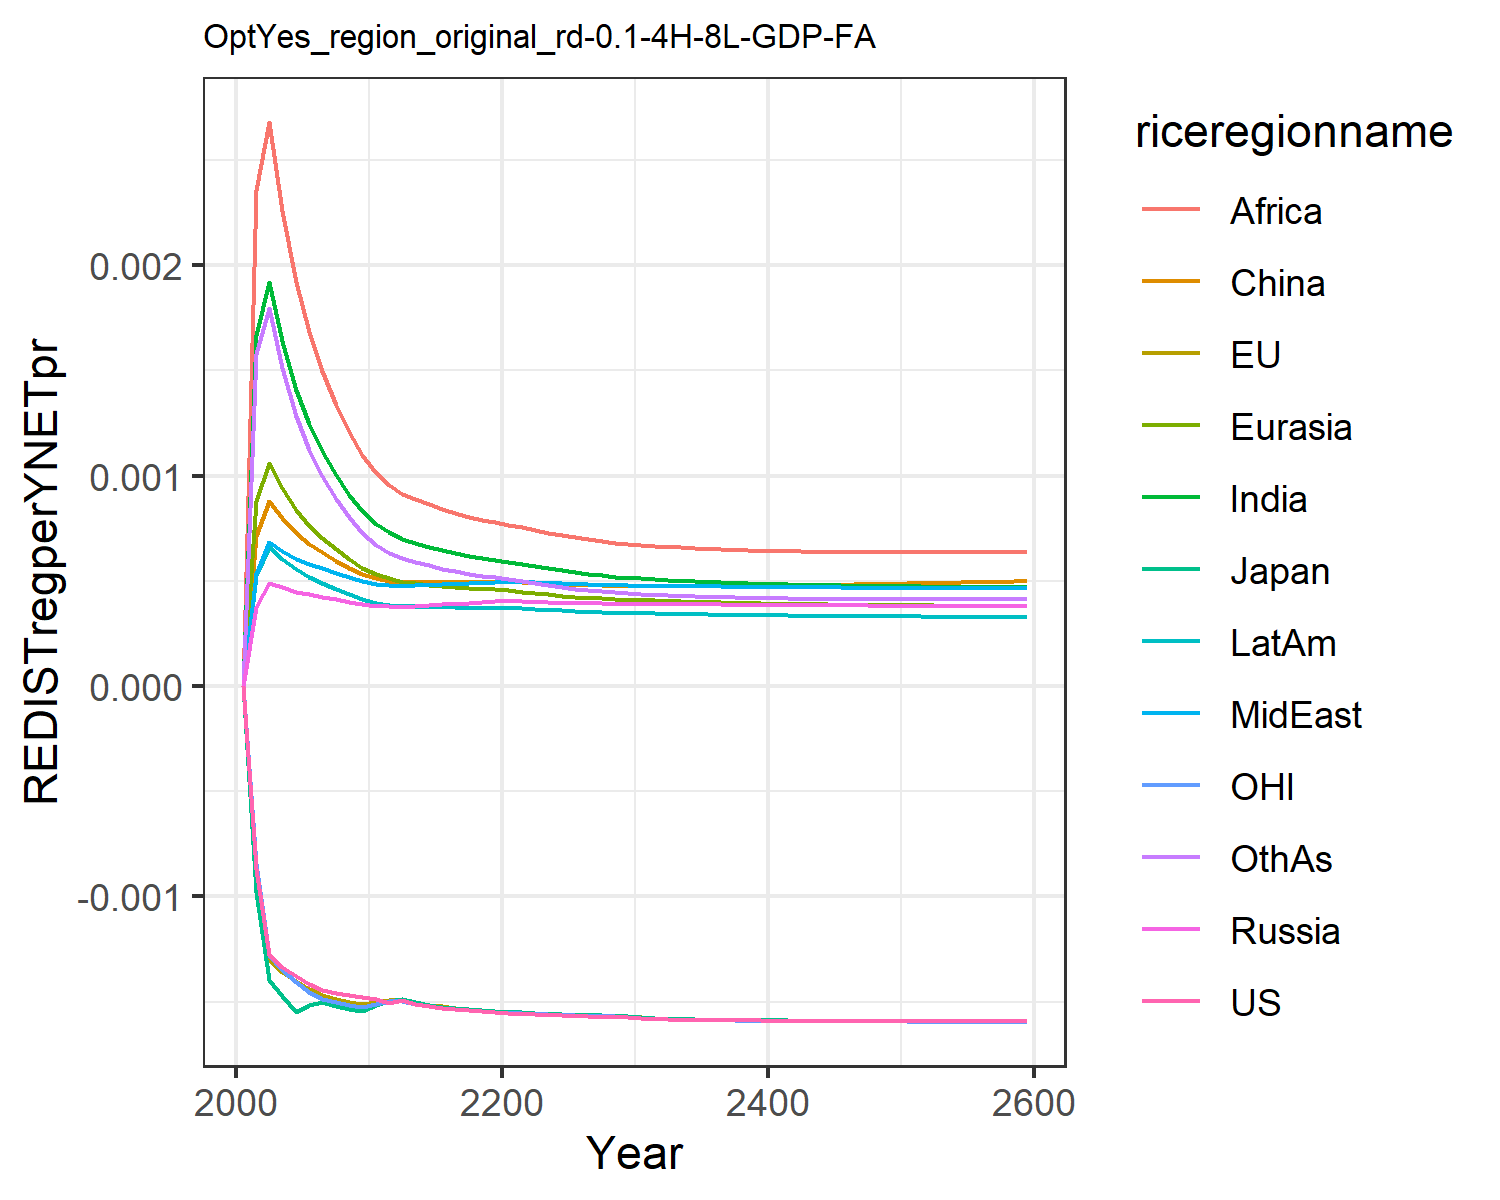

The data file committed next to this chart (first rows):
0.0, 0.0, 0.0, 0.0, 0.0, 0.0, 0.0, 0.0, 0.0, 0.0, 0.0, 0.0
-0.0008704, -0.0008932, -0.000981, 0.0003747, 0.0008802, 0.0007117, 0.001668, 0.0005302, 0.002358, 0.0005296, -0.0008471, 0.00158
-0.001277, -0.001299, -0.0014, 0.0004915, 0.00106, 0.0008794, 0.001922, 0.0006829, 0.00268, 0.0006608, -0.00128, 0.001797
-0.001338, -0.001359, -0.001472, 0.0004701, 0.0009395, 0.0007976, 0.001638, 0.0006428, 0.002257, 0.0006043, -0.001349, 0.001512
-0.00138, -0.001401, -0.001549, 0.0004487, 0.0008368, 0.0007261, 0.001409, 0.0006048, 0.001922, 0.0005538, -0.001406, 0.001286
-0.001418, -0.001442, -0.001517, 0.000435, 0.0007626, 0.0006752, 0.001244, 0.0005791, 0.001682, 0.0005177, -0.001455, 0.001124
-0.001445, -0.001471, -0.001504, 0.0004244, 0.0007034, 0.0006347, 0.001115, 0.0005585, 0.001496, 0.0004886, -0.001489, 0.0009986
-0.001458, -0.001488, -0.00152, 0.0004119, 0.0006491, 0.0005961, 0.001003, 0.0005366, 0.001337, 0.0004603, -0.001504, 0.0008911
-0.001469, -0.001502, -0.001533, 0.0004, 0.0006023, 0.0005625, 0.0009094, 0.0005163, 0.001206, 0.0004351, -0.001515, 0.0008024
-0.001478, -0.001514, -0.001544, 0.0003885, 0.0005618, 0.0005333, 0.0008308, 0.0004977, 0.001097, 0.0004127, -0.001526, 0.0007287
-0.00149, -0.001502, -0.001518, 0.0003804, 0.0005307, 0.0005114, 0.0007702, 0.0004844, 0.001013, 0.0003958, -0.001511, 0.0006719
-0.001505, -0.001491, -0.001495, 0.0003792, 0.0005119, 0.0004988, 0.0007297, 0.0004804, 0.0009554, 0.0003873, -0.001498, 0.0006321
-0.001495, -0.001488, -0.001487, 0.0003776, 0.0004964, 0.0004948, 0.0006988, 0.0004763, 0.0009147, 0.0003797, -0.001495, 0.0006066
-0.001512, -0.001504, -0.001504, 0.000382, 0.0004894, 0.0004963, 0.0006803, 0.0004798, 0.0008893, 0.0003786, -0.00151, 0.0005903
-0.001523, -0.001515, -0.001516, 0.0003854, 0.000482, 0.0004958, 0.000662, 0.0004822, 0.0008641, 0.0003768, -0.001521, 0.0005735
-0.001531, -0.001524, -0.001524, 0.0003885, 0.0004752, 0.0004949, 0.0006455, 0.0004841, 0.0008411, 0.000375, -0.001529, 0.0005582
-0.001536, -0.001531, -0.001531, 0.0003917, 0.0004695, 0.0004943, 0.0006312, 0.0004862, 0.0008212, 0.0003736, -0.001535, 0.0005448
-0.001541, -0.001536, -0.001537, 0.000395, 0.0004648, 0.0004944, 0.0006191, 0.0004885, 0.0008043, 0.0003727, -0.00154, 0.0005333
-0.001545, -0.001541, -0.001542, 0.0003986, 0.0004612, 0.0004953, 0.0006089, 0.0004912, 0.0007905, 0.0003724, -0.001545, 0.0005236
-0.001549, -0.001546, -0.001546, 0.0004023, 0.0004587, 0.0004969, 0.0006006, 0.0004943, 0.0007793, 0.0003727, -0.001549, 0.0005157
-0.001554, -0.001549, -0.001549, 0.0004035, 0.0004543, 0.0004963, 0.0005915, 0.0004957, 0.0007673, 0.0003717, -0.001552, 0.0005072
-0.001558, -0.001552, -0.001552, 0.000402, 0.000448, 0.0004933, 0.0005808, 0.0004947, 0.0007534, 0.0003691, -0.001555, 0.0004975
-0.001561, -0.001555, -0.001555, 0.0004, 0.0004414, 0.0004896, 0.0005694, 0.0004923, 0.0007409, 0.0003656, -0.001558, 0.0004873
-0.001564, -0.001557, -0.001558, 0.0003982, 0.0004353, 0.0004864, 0.0005589, 0.0004897, 0.0007285, 0.0003622, -0.001561, 0.000478
-0.001566, -0.00156, -0.00156, 0.0003967, 0.0004299, 0.0004836, 0.0005494, 0.0004873, 0.000717, 0.0003591, -0.001563, 0.0004697
-0.001568, -0.001563, -0.001563, 0.0003953, 0.000425, 0.0004813, 0.0005409, 0.000485, 0.0007065, 0.0003563, -0.001566, 0.0004623
-0.00157, -0.001564, -0.001564, 0.0003939, 0.0004206, 0.0004792, 0.0005332, 0.0004828, 0.000697, 0.0003536, -0.001567, 0.0004556
-0.001571, -0.001567, -0.001566, 0.0003927, 0.0004167, 0.0004777, 0.0005264, 0.0004809, 0.0006887, 0.0003512, -0.001569, 0.0004497
-0.001573, -0.001568, -0.001568, 0.0003917, 0.0004132, 0.0004765, 0.0005203, 0.0004792, 0.0006814, 0.0003491, -0.001571, 0.0004446
-0.001574, -0.00157, -0.00157, 0.0003908, 0.0004101, 0.0004756, 0.000515, 0.0004777, 0.000675, 0.0003472, -0.001573, 0.0004401
-0.001578, -0.001575, -0.001575, 0.0003907, 0.0004081, 0.0004757, 0.0005112, 0.0004773, 0.0006706, 0.0003462, -0.001577, 0.000437
-0.001583, -0.001581, -0.00158, 0.0003908, 0.0004064, 0.0004761, 0.0005081, 0.0004772, 0.0006671, 0.0003453, -0.001583, 0.0004345
-0.001584, -0.001583, -0.001582, 0.0003902, 0.0004043, 0.000476, 0.0005044, 0.0004764, 0.0006629, 0.000344, -0.001585, 0.0004316
-0.001586, -0.001585, -0.001584, 0.0003896, 0.0004023, 0.0004758, 0.0005011, 0.0004755, 0.0006591, 0.0003428, -0.001586, 0.000429
-0.001587, -0.001586, -0.001585, 0.0003889, 0.0004004, 0.0004758, 0.0004979, 0.0004746, 0.0006557, 0.0003416, -0.001588, 0.0004266
-0.001588, -0.001587, -0.001586, 0.0003883, 0.0003986, 0.0004759, 0.0004951, 0.0004737, 0.0006526, 0.0003405, -0.001589, 0.0004244
-0.001588, -0.001588, -0.001587, 0.0003877, 0.000397, 0.0004761, 0.0004925, 0.000473, 0.0006499, 0.0003395, -0.00159, 0.0004226
-0.001589, -0.001589, -0.001588, 0.0003871, 0.0003955, 0.0004765, 0.0004902, 0.0004722, 0.0006475, 0.0003385, -0.00159, 0.0004209
-0.00159, -0.00159, -0.001589, 0.0003866, 0.0003941, 0.0004769, 0.0004881, 0.0004716, 0.0006454, 0.0003377, -0.001591, 0.0004194
-0.00159, -0.00159, -0.001589, 0.0003861, 0.0003929, 0.0004774, 0.0004862, 0.0004709, 0.0006436, 0.0003369, -0.001591, 0.0004181
-0.001591, -0.001591, -0.00159, 0.0003856, 0.0003917, 0.000478, 0.0004844, 0.0004704, 0.000642, 0.0003361, -0.001592, 0.000417
-0.001591, -0.001591, -0.00159, 0.0003851, 0.0003907, 0.0004787, 0.0004828, 0.0004699, 0.0006406, 0.0003354, -0.001592, 0.0004161
-0.001591, -0.001592, -0.001591, 0.0003847, 0.0003897, 0.0004795, 0.0004814, 0.0004694, 0.0006395, 0.0003348, -0.001593, 0.0004152
-0.001592, -0.001592, -0.001591, 0.0003843, 0.0003888, 0.0004803, 0.0004801, 0.0004689, 0.0006385, 0.0003342, -0.001593, 0.0004145
-0.001592, -0.001593, -0.001591, 0.0003839, 0.000388, 0.0004812, 0.0004789, 0.0004685, 0.0006377, 0.0003337, -0.001594, 0.0004139
-0.001592, -0.001593, -0.001592, 0.0003835, 0.0003872, 0.0004822, 0.0004778, 0.0004682, 0.000637, 0.0003331, -0.001594, 0.0004135
-0.001592, -0.001593, -0.001592, 0.0003831, 0.0003865, 0.0004832, 0.0004768, 0.0004678, 0.0006365, 0.0003327, -0.001594, 0.0004131
-0.001593, -0.001594, -0.001592, 0.0003827, 0.0003858, 0.0004842, 0.0004759, 0.0004675, 0.0006361, 0.0003322, -0.001594, 0.0004127
-0.001593, -0.001594, -0.001592, 0.0003824, 0.0003852, 0.0004853, 0.0004751, 0.0004672, 0.0006357, 0.0003318, -0.001595, 0.0004125
-0.001593, -0.001594, -0.001593, 0.000382, 0.0003846, 0.0004865, 0.0004743, 0.0004669, 0.0006355, 0.0003314, -0.001595, 0.0004123
-0.001593, -0.001594, -0.001593, 0.0003817, 0.000384, 0.0004876, 0.0004736, 0.0004667, 0.0006353, 0.000331, -0.001595, 0.0004122
-0.001593, -0.001594, -0.001593, 0.0003814, 0.0003835, 0.0004888, 0.000473, 0.0004664, 0.0006353, 0.0003306, -0.001595, 0.0004121
-0.001593, -0.001595, -0.001593, 0.0003811, 0.000383, 0.00049, 0.0004724, 0.0004662, 0.0006353, 0.0003302, -0.001595, 0.0004121
-0.001594, -0.001595, -0.001593, 0.0003807, 0.0003825, 0.0004913, 0.0004718, 0.0004659, 0.0006353, 0.0003299, -0.001595, 0.0004122
-0.001594, -0.001595, -0.001593, 0.0003804, 0.0003821, 0.0004926, 0.0004713, 0.0004657, 0.0006354, 0.0003296, -0.001596, 0.0004122
-0.001594, -0.001595, -0.001594, 0.0003801, 0.0003817, 0.0004939, 0.0004708, 0.0004655, 0.0006356, 0.0003292, -0.001596, 0.0004123
-0.001594, -0.001595, -0.001594, 0.0003798, 0.0003812, 0.0004952, 0.0004703, 0.0004653, 0.0006358, 0.0003289, -0.001596, 0.0004125
-0.001594, -0.001595, -0.001594, 0.0003795, 0.0003808, 0.0004965, 0.0004699, 0.0004652, 0.0006361, 0.0003286, -0.001596, 0.0004127
-0.001594, -0.001595, -0.001594, 0.0003792, 0.0003804, 0.0004979, 0.0004695, 0.000465, 0.0006363, 0.0003284, -0.001596, 0.0004129
-0.001594, -0.001595, -0.001594, 0.000379, 0.0003801, 0.0004993, 0.0004691, 0.0004648, 0.0006367, 0.0003281, -0.001596, 0.0004131
